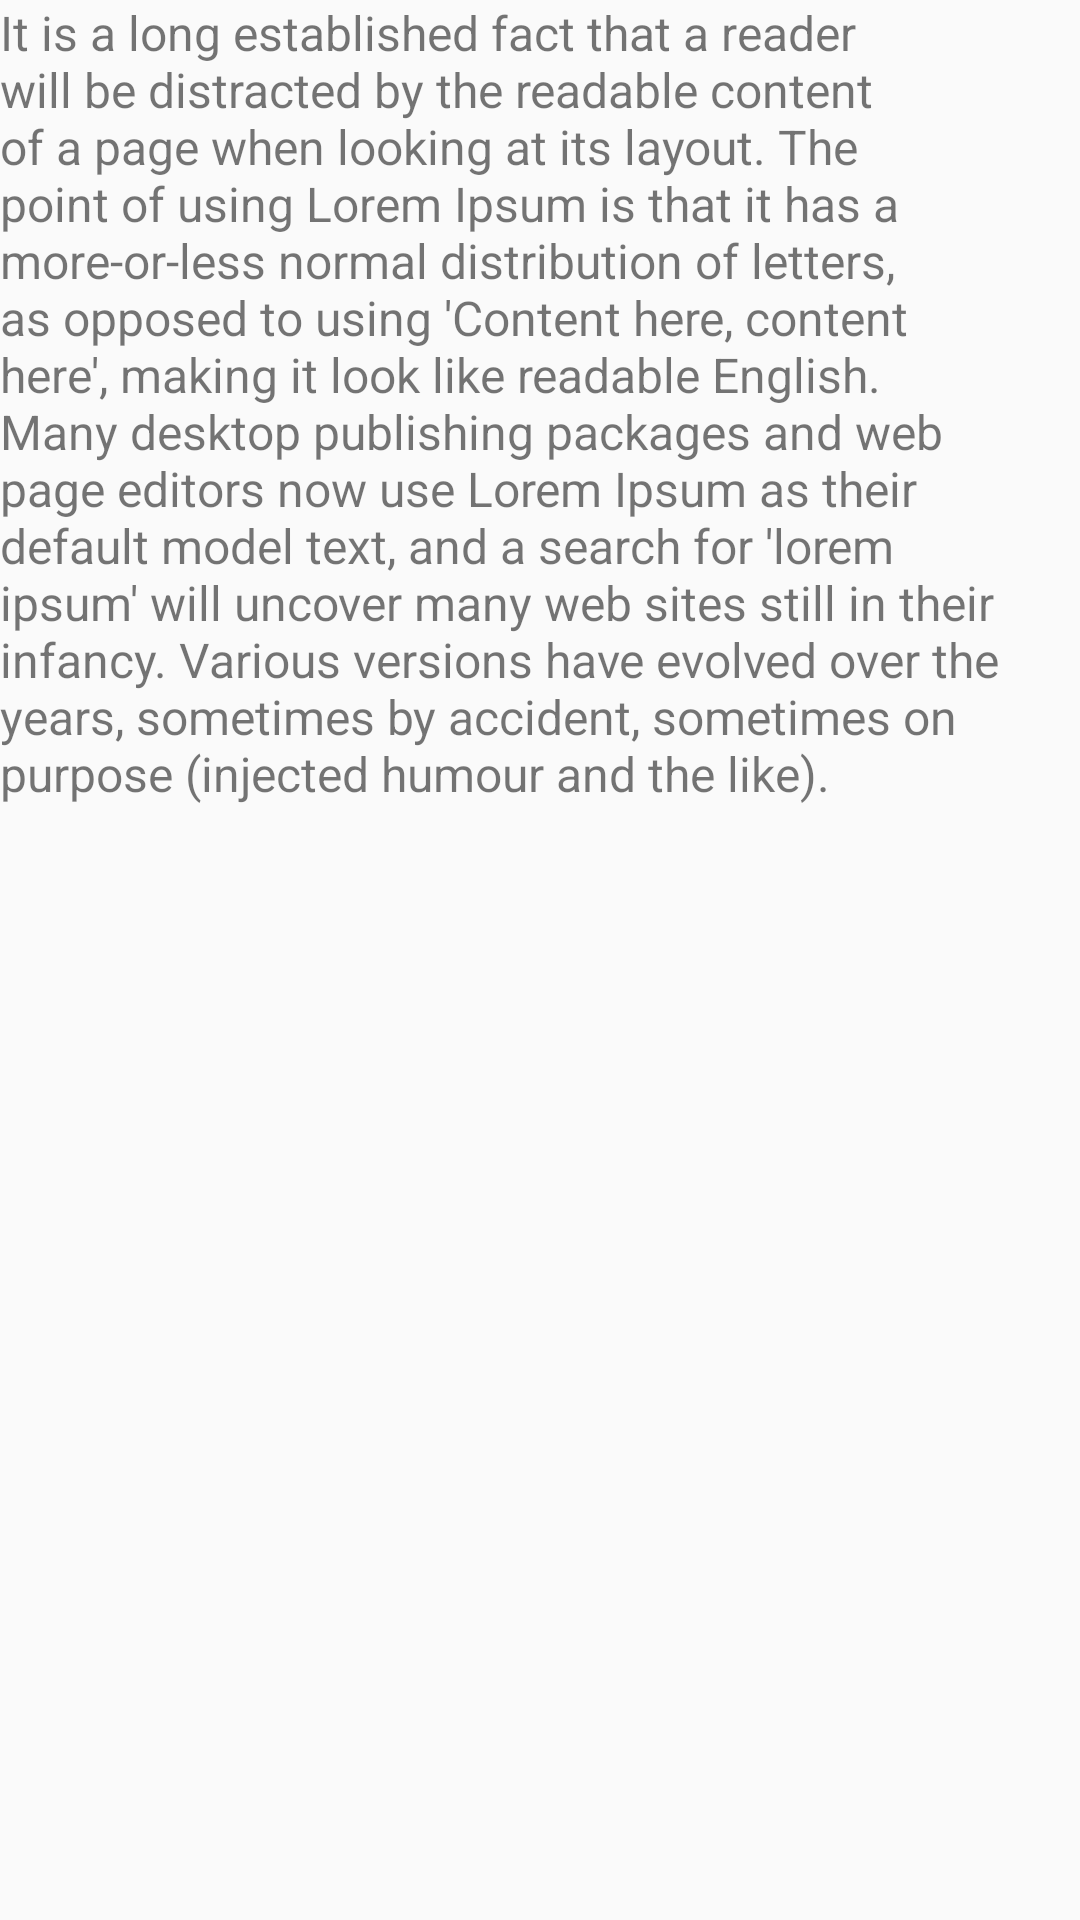

Layout XML and referenced resources for this Android screen:
<!-- AndroidManifest.xml: application theme Theme.ODS -->
<!-- res/layout/activity_ods3.xml -->
<?xml version="1.0" encoding="utf-8"?>
<android.support.constraint.ConstraintLayout xmlns:android="http://schemas.android.com/apk/res/android"
    xmlns:app="http://schemas.android.com/apk/res-auto"
    xmlns:tools="http://schemas.android.com/tools"
    android:layout_width="match_parent"
    android:layout_height="match_parent"
    tools:context=".ODS3Activity">

    <ImageView
        android:id="@+id/imageView17"
        android:layout_width="402dp"
        android:layout_height="314dp"
        app:srcCompat="@drawable/foto3"
        tools:layout_editor_absoluteX="-7dp"
        tools:layout_editor_absoluteY="29dp" />

    <TextView
        android:id="@+id/textView4"
        android:layout_width="334dp"
        android:layout_height="278dp"
        android:text="It is a long established fact that a reader will be distracted by the readable content of a page when looking at its layout. The point of using Lorem Ipsum is that it has a more-or-less normal distribution of letters, as opposed to using 'Content here, content here', making it look like readable English. Many desktop publishing packages and web page editors now use Lorem Ipsum as their default model text, and a search for 'lorem ipsum' will uncover many web sites still in their infancy. Various versions have evolved over the years, sometimes by accident, sometimes on purpose (injected humour and the like)."
        android:textSize="16sp"
        tools:layout_editor_absoluteX="38dp"
        tools:layout_editor_absoluteY="384dp" />
</android.support.constraint.ConstraintLayout>
<!-- resources referenced by this layout -->
<resources>
  <style name="Theme.ODS" parent="Theme.AppCompat.Light.DarkActionBar">
          
          <item name="colorPrimary">@color/purple_500</item>
          <item name="colorPrimaryDark">@color/purple_700</item>
          <item name="colorAccent">@color/teal_200</item>
          
      </style>
  <!-- not gathered from this repository: default colours our renderer supplied (Android Studio template values) -->
  <color name="purple_500">#FF6200EE</color>
  <color name="purple_700">#FF3700B3</color>
  <color name="teal_200">#FF03DAC5</color>
</resources>
